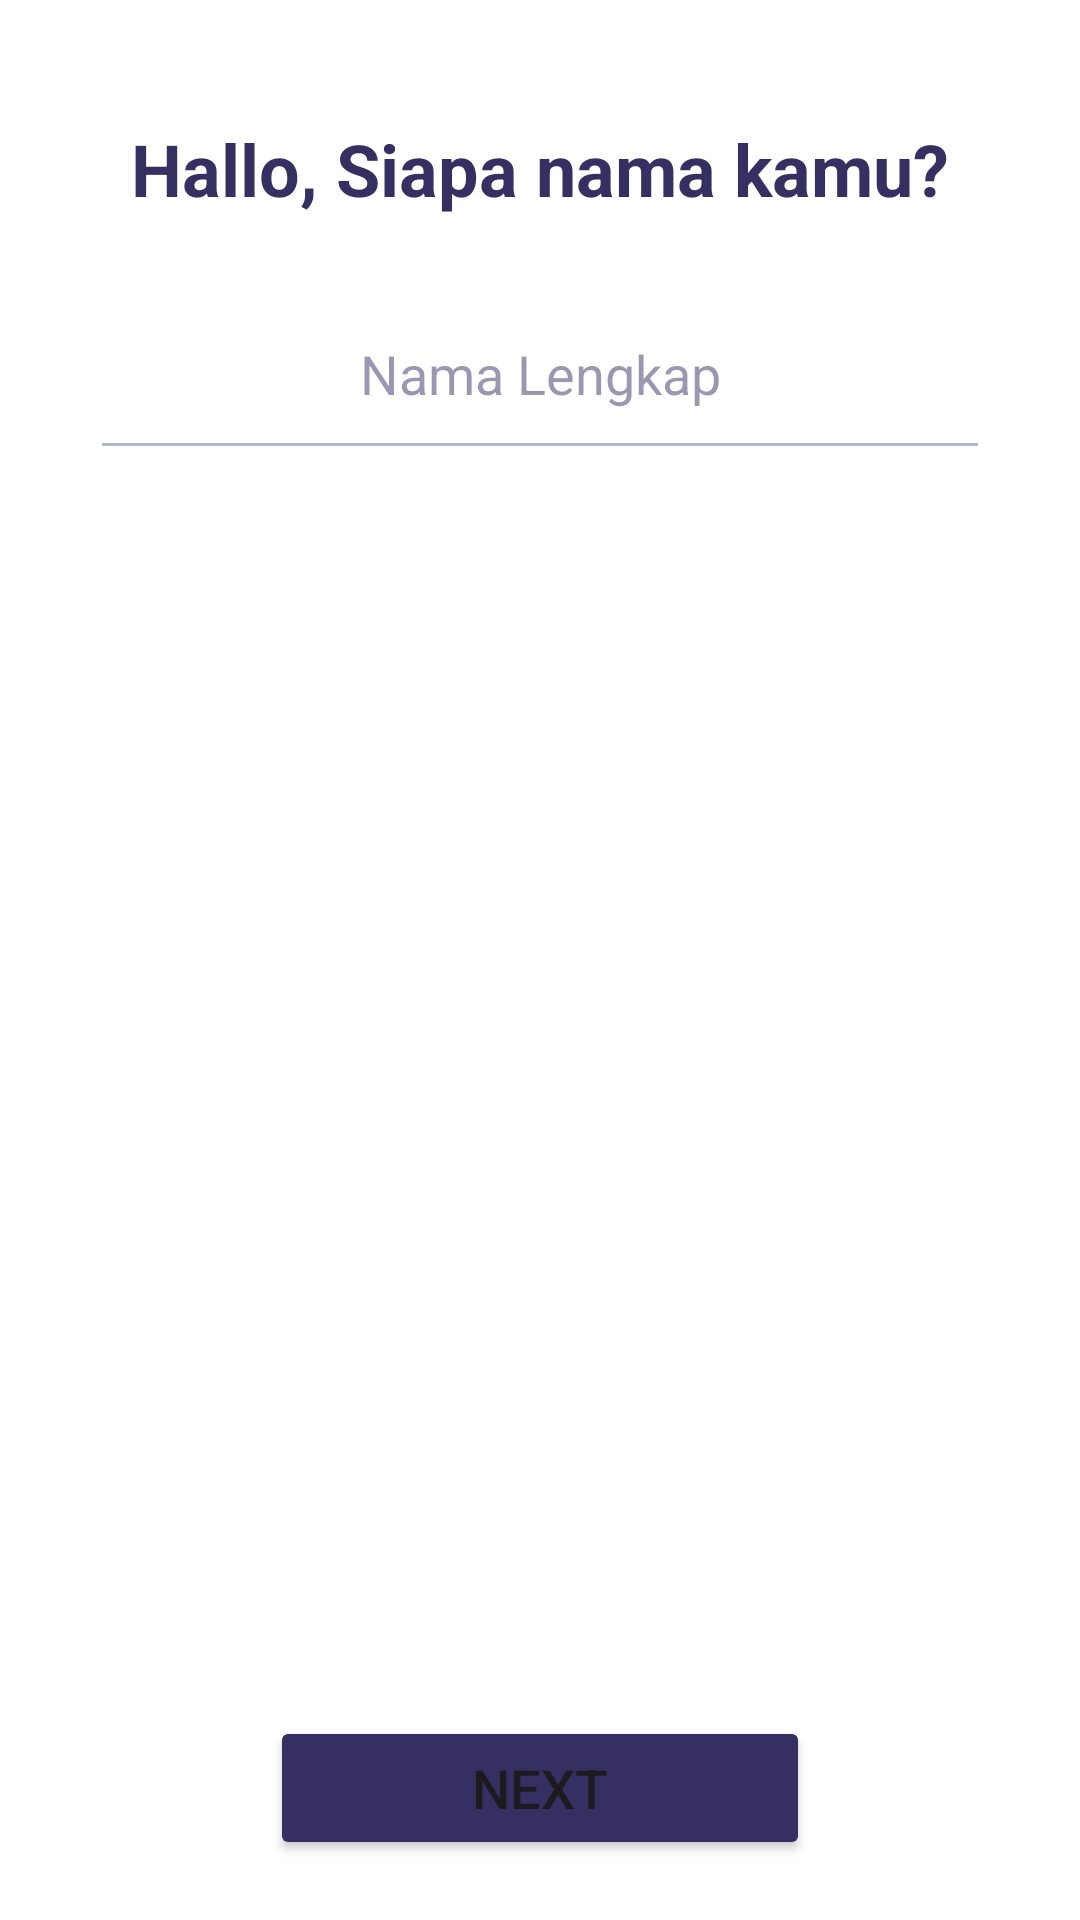

Produce the Android XML layout that renders to this screen, including the resource entries it uses.
<!-- AndroidManifest.xml: application theme Theme.Dishdash -->
<!-- res/layout/activity_name.xml -->
<?xml version="1.0" encoding="utf-8"?>
<androidx.constraintlayout.widget.ConstraintLayout xmlns:android="http://schemas.android.com/apk/res/android"
    xmlns:app="http://schemas.android.com/apk/res-auto"
    xmlns:tools="http://schemas.android.com/tools"
    android:layout_width="match_parent"
    android:layout_height="match_parent"
    android:background="@color/white"
    tools:context=".ui.WelcomeActivity.NameActivity">

    <TextView
        android:id="@+id/text_your_names"
        android:layout_width="wrap_content"
        android:layout_height="wrap_content"
        android:text="@string/your_name"
        android:textSize="24sp"
        android:textStyle="bold"
        android:textColor="@color/navy_strong"
        android:layout_marginTop="40dp"
        app:layout_constraintStart_toStartOf="parent"
        app:layout_constraintEnd_toEndOf="parent"
        app:layout_constraintTop_toTopOf="parent"/>
    <EditText
        android:layout_width="300dp"
        android:layout_height="wrap_content"
        android:layout_margin="20dp"
        android:padding="20dp"
        android:hint="@string/fill_name"
        android:gravity="center"
        android:textColorHint="@color/navy_strong"
        android:backgroundTint="@color/navy_light"
        android:alpha="0.5"
        app:layout_constraintTop_toBottomOf="@id/text_your_names"
        app:layout_constraintStart_toStartOf="parent"
        app:layout_constraintEnd_toEndOf="parent"
        />
    <Button
        android:id="@+id/btn_next"
        android:layout_width="180dp"
        android:layout_height="wrap_content"
        android:text="@string/text_next"
        android:textSize="18sp"
        android:backgroundTint="@color/navy_strong"
        android:layout_marginBottom="20dp"
        app:layout_constraintBottom_toBottomOf="parent"
        app:layout_constraintEnd_toEndOf="parent"
        app:layout_constraintStart_toStartOf="parent"/>



</androidx.constraintlayout.widget.ConstraintLayout>
<!-- resources referenced by this layout -->
<resources>
  <color name="navy_light">#6272A4</color>
  <color name="navy_strong">#363062</color>
  <color name="white">#FFFFFFFF</color>
  <string name="fill_name">Nama Lengkap</string>
  <string name="text_next">Next</string>
  <string name="your_name">Hallo, Siapa nama kamu?</string>
  <style name="Theme.Dishdash" parent="Base.Theme.Dishdash" />
  <style name="Base.Theme.Dishdash" parent="Theme.Material3.DayNight.NoActionBar">
          <item name="colorPrimary">#fff</item>
          <item name="android:windowLightStatusBar">true</item>
          <item name="android:statusBarColor">@android:color/white</item>
          <item name="android:navigationBarColor">@android:color/white</item>
          
          
      </style>
</resources>
